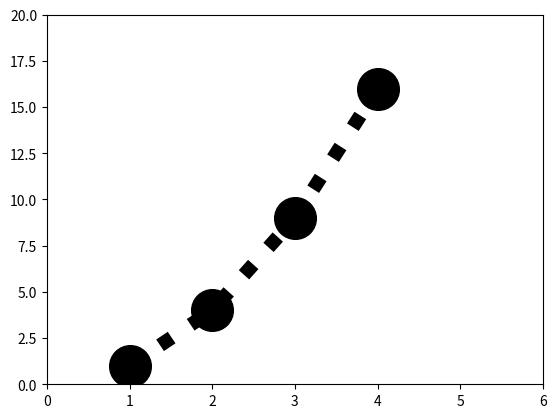

This figure's Python source:
#https://matplotlib.org/user/pyplot_tutorials.html
'''
import matplotlib.pyplot as plt
plt.plot([1,2,3,4,5,6])
plt.ylabel('some numbers')
plt.xlabel('some other number')
plt.show()
'''

'''
import matplotlib.pyplot as plt
plt.plot([1,2,3,4], [1,4,9,16], 'ro')
plt.axis([0, 6, 0, 20])
plt.show()
'''


import matplotlib.pyplot as plt
#plt.plot([1,2,3,4], [1,4,9,16], 'ro')
plt.plot([1,2,3,4], [1,4,9,16], 'ko',markersize =30)
plt.plot([1,2,3,4], [1,4,9,16], 'k:',linewidth=10)
plt.axis([0, 6, 0, 20])
plt.show()

'''
import matplotlib.pyplot as plt
plt.figure(1)                # the first figure
plt.subplot(211)             # the first subplot in the first figure
plt.plot([1, 2, 3])
plt.subplot(212)             # the second subplot in the first figure
plt.plot([4, 5, 6])


plt.figure(2)                # a second figure
plt.plot([4, 5, 6])          # creates a subplot(111) by default

plt.figure(1)                # figure 1 current; subplot(212) still current
plt.subplot(211)             # make subplot(211) in figure1 current
plt.title('Easy as 1, 2, 3') # subplot 211 title
plt.show()
'''
'''
import numpy as np
import matplotlib.pyplot as plt

from matplotlib.ticker import NullFormatter  # useful for `logit` scale

# Fixing random state for reproducibility
np.random.seed(19680801)

# make up some data in the interval ]0, 1[
y = np.random.normal(loc=0.5, scale=0.4, size=1000)
y = y[(y > 0) & (y < 1)]
y.sort()
x = np.arange(len(y))

# plot with various axes scales
plt.figure(1)

# linear
plt.subplot(221)
plt.plot(x, y)
plt.yscale('linear')
plt.title('linear')
plt.grid(True)


# log
plt.subplot(222)
plt.plot(x, y)
plt.yscale('log')
plt.title('log')
plt.grid(True)


# symmetric log
plt.subplot(223)
plt.plot(x, y - y.mean())
plt.yscale('symlog', linthreshy=0.01)
plt.title('symlog')
plt.grid(True)

# logit
#plt.subplot(224)
#plt.plot(x, y)
#plt.yscale('logit')
#plt.title('logit')
#plt.grid(True)
# Format the minor tick labels of the y-axis into empty strings with
# `NullFormatter`, to avoid cumbering the axis with too many labels.
plt.gca().yaxis.set_minor_formatter(NullFormatter())
# Adjust the subplot layout, because the logit one may take more space
# than usual, due to y-tick labels like "1 - 10^{-3}"
plt.subplots_adjust(top=0.92, bottom=0.08, left=0.10, right=0.95, hspace=0.25,
                    wspace=0.35)

plt.show()
'''



